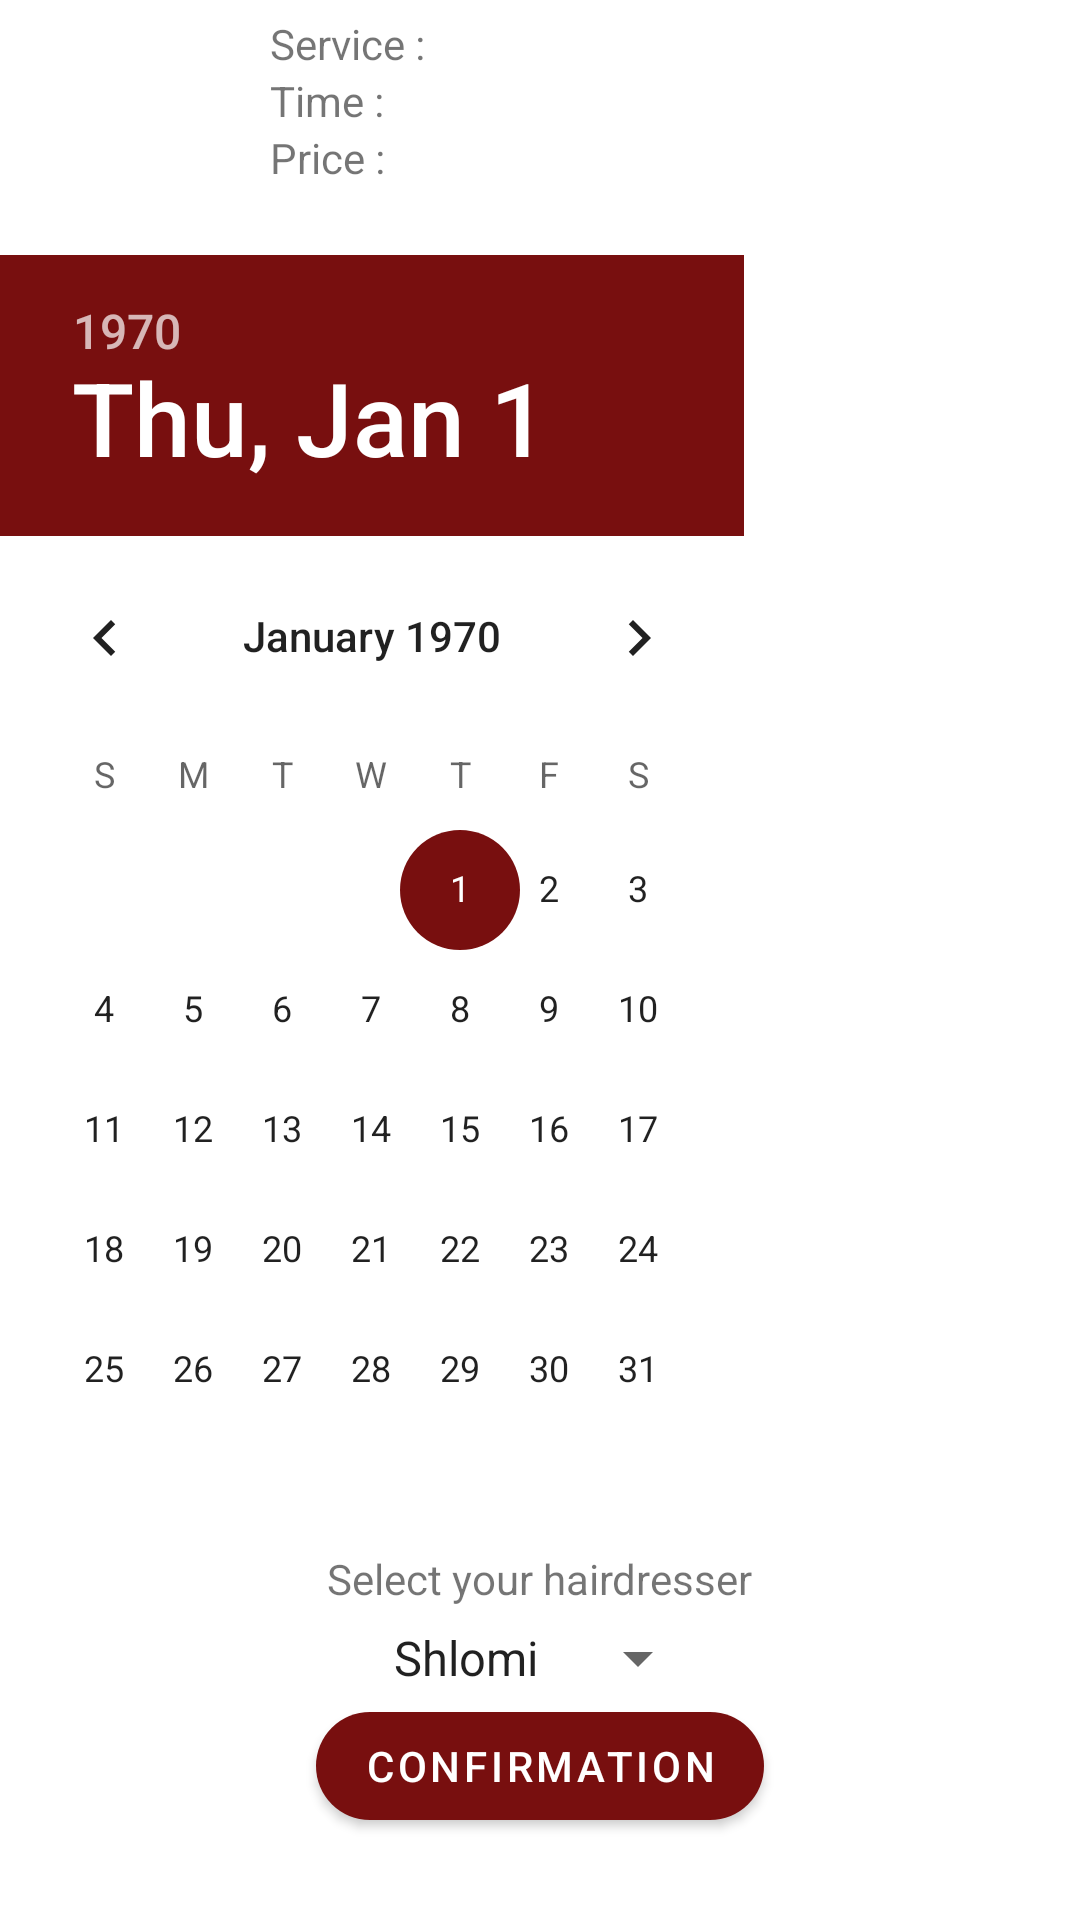

The Android layout XML behind this screen, and the referenced resources:
<!-- AndroidManifest.xml: application theme Theme.Hairdresser -->
<!-- res/layout/fragment_schedule.xml -->
<?xml version="1.0" encoding="utf-8"?>
<FrameLayout xmlns:android="http://schemas.android.com/apk/res/android"
    xmlns:tools="http://schemas.android.com/tools"
    android:layout_width="match_parent"
    android:layout_height="match_parent"
    xmlns:app="http://schemas.android.com/apk/res-auto"
    tools:context=".Fragment.Schedule_fragment">

<LinearLayout
    android:layout_width="match_parent"
    android:layout_height="match_parent"
    android:orientation="vertical">

    <LinearLayout
        android:layout_width="wrap_content"
        android:layout_height="wrap_content"
        android:orientation="horizontal">

        <ImageView
            android:id="@+id/scheduel_photo"
            android:layout_width="80dp"
            android:layout_height="80dp"
            />

        <LinearLayout
            android:layout_width="wrap_content"
            android:layout_height="match_parent"
            android:layout_marginLeft="10dp"
            android:layout_marginTop="5dp"
            android:orientation="vertical">

            <TextView
                android:layout_width="wrap_content"
                android:layout_height="wrap_content"
                android:text="Service :" />

            <TextView
                android:layout_width="wrap_content"
                android:layout_height="wrap_content"
                android:text="Time :" />

            <TextView
                android:layout_width="wrap_content"
                android:layout_height="wrap_content"
                android:text="Price :" />

        </LinearLayout>

        <LinearLayout
            android:layout_width="wrap_content"
            android:layout_height="match_parent"
            android:layout_marginLeft="5dp"
            android:layout_marginTop="5dp"
            android:orientation="vertical">

            <TextView
                android:id="@+id/schedule_pretation"
                android:layout_width="wrap_content"
                android:layout_height="wrap_content"
                android:text="" />

            <TextView
                android:id="@+id/schedule_time"
                android:layout_width="wrap_content"
                android:layout_height="wrap_content"
                android:text="" />

            <TextView
                android:id="@+id/schedule_price"
                android:layout_width="wrap_content"
                android:layout_height="wrap_content"
                android:text="" />

        </LinearLayout>
    </LinearLayout>

    <LinearLayout
        android:layout_width="match_parent"
        android:layout_height="wrap_content"
        android:layout_marginTop="5dp"
        android:orientation="horizontal">
<LinearLayout
    android:layout_width="wrap_content"
    android:layout_height="wrap_content"
    android:layout_weight="5"
    android:orientation="vertical">

    <DatePicker
        android:id="@+id/schedule_date"
        android:layout_width="248dp"
        android:layout_height="wrap_content"
        />

</LinearLayout>

        <LinearLayout
            android:layout_width="wrap_content"
            android:layout_height="match_parent"
            android:layout_marginLeft="5dp"
            android:layout_weight="40"
            android:orientation="vertical">

            <androidx.recyclerview.widget.RecyclerView
                android:id="@+id/scheduel_RCV_time"
                android:layout_width="match_parent"
                android:layout_height="match_parent"/>

        </LinearLayout>
    </LinearLayout>

    <LinearLayout
        android:layout_width="match_parent"
        android:layout_height="wrap_content"
        android:gravity="center"
        android:orientation="vertical">
<TextView
    android:layout_width="wrap_content"
    android:layout_height="wrap_content"
    android:text="Select your hairdresser"/>

        <Spinner
            android:id="@+id/scheduel_SPN_hairdresser"
            android:layout_width="wrap_content"
            android:layout_height="wrap_content"
            android:drawSelectorOnTop="true"
            android:layout_marginTop="5dp"
            android:entries="@array/hairdresser_list"
            />

        <com.google.android.material.button.MaterialButton
            android:id="@+id/schedule_BTN_ok"
            android:layout_width="wrap_content"
            android:layout_height="wrap_content"
            app:cornerRadius="50dp"
            android:text="Confirmation"/>

    </LinearLayout>
</LinearLayout>

</FrameLayout>
<!-- resources referenced by this layout -->
<resources>
  <string-array name="hairdresser_list">
          <item>Shlomi</item>
          <item>David</item>
          <item>Arthur</item>
          <item>Lea</item>
      </string-array>
  <style name="Theme.Hairdresser" parent="Theme.MaterialComponents.DayNight.DarkActionBar">
          
          <item name="colorPrimary">@color/purple_500</item>
          <item name="colorPrimaryVariant">@color/purple_700</item>
          <item name="colorOnPrimary">@color/white</item>
          
          <item name="colorSecondary">@color/purple_500</item>
          <item name="colorSecondaryVariant">@color/teal_700</item>
          <item name="colorOnSecondary">@color/black</item>
          
          <item name="android:statusBarColor" tools:targetApi="l">?attr/colorPrimaryVariant</item>
          
      </style>
  <color name="purple_500">#780F0F</color>
  <color name="purple_700">#981C1C</color>
  <color name="white">#FFFFFFFF</color>
  <color name="teal_700">#FF018786</color>
  <color name="black">#FF000000</color>
</resources>
